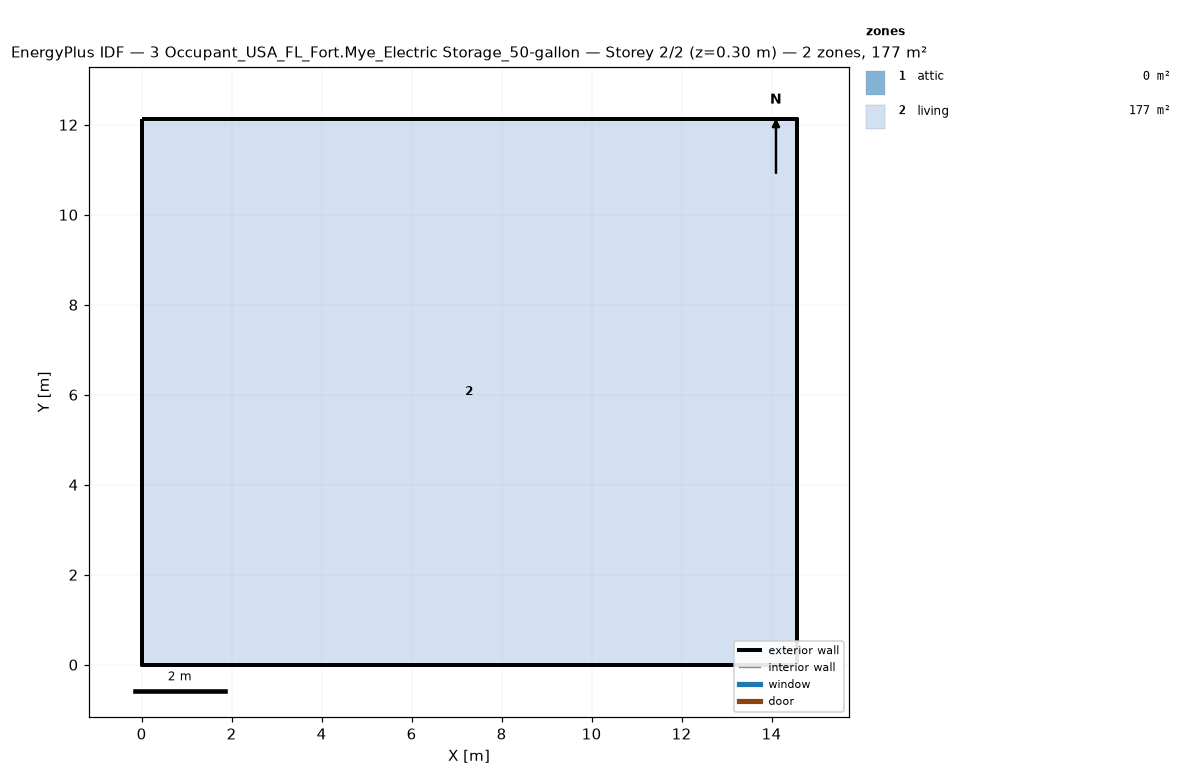
=== STOREY PLAN SPEC (per zone: floor XY polygon, exterior-wall plan segments, windows/doors) ===
zone 1: attic  (0.0 m²)
  exterior wall: (14.55, 0.00) – (14.55, 12.13) – (14.55, 6.06)  [18.2 m]
  exterior wall: (0.00, 12.13) – (0.00, 0.00) – (0.00, 6.06)  [18.2 m]
zone 2: living  (176.5 m²)
  floor: (0.00, 0.00) (0.00, 12.13) (14.55, 12.13) (14.55, 0.00)
  exterior wall: (0.00, 0.00) – (14.55, 0.00)  [14.6 m]
  exterior wall: (14.55, 0.00) – (14.55, 12.13)  [12.1 m]
  exterior wall: (14.55, 12.13) – (0.00, 12.13)  [14.6 m]
  exterior wall: (0.00, 12.13) – (0.00, 0.00)  [12.1 m]

=== DERIVED (storey summary) ===
Building: 3 Occupant_USA_FL_Fort.Mye_Electric Storage_50-gallon
Storey: 2 of 2  (floor level z = 0.30 m)
Storey gross floor area: 176.5 m²
Zones on this storey: 2
  - attic: floor 0.0 m²; exterior wall 36.4 m (24.5 m²); WWR 0.0%
  - living: floor 176.5 m²; exterior wall 53.4 m (146.4 m²); WWR 0.0%
Zone adjacency: (none detected)